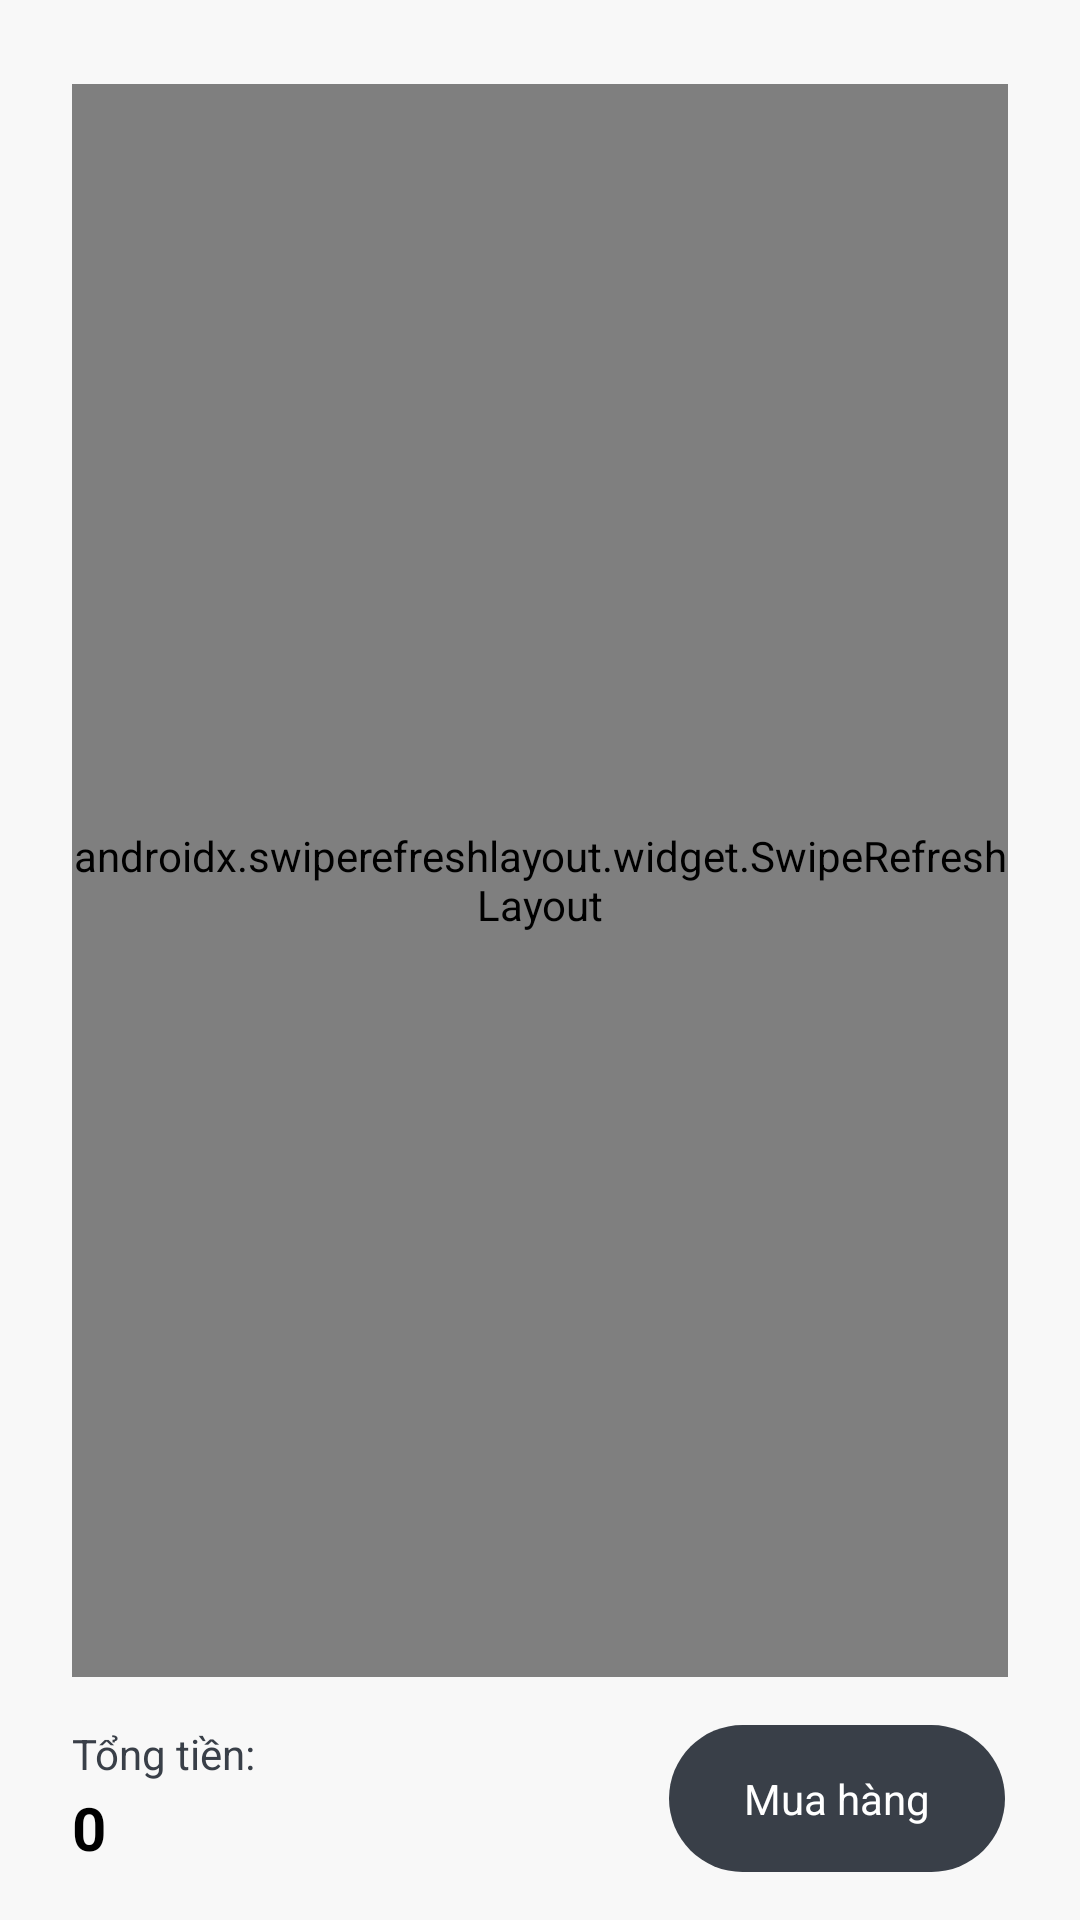

Reconstruct the res/layout file that produces this screen, plus the resources it refers to.
<!-- AndroidManifest.xml: application theme Theme.Showappclient -->
<!-- res/layout/fragment_cart.xml -->
<?xml version="1.0" encoding="utf-8"?>
<androidx.constraintlayout.widget.ConstraintLayout xmlns:android="http://schemas.android.com/apk/res/android"
    xmlns:app="http://schemas.android.com/apk/res-auto"
    xmlns:tools="http://schemas.android.com/tools"
    android:layout_width="match_parent"
    android:layout_height="match_parent"
    android:background="@color/background">

    <TextView
        android:id="@+id/text_cart"
        android:layout_width="0dp"
        android:layout_height="wrap_content"
        android:layout_marginStart="@dimen/dp_24"
        android:layout_marginTop="22dp"
        android:text="@string/cart"
        android:textColor="@color/black"
        android:textSize="@dimen/dp_24"
        android:textStyle="bold"
        app:layout_constraintStart_toStartOf="parent"
        app:layout_constraintTop_toTopOf="parent" />

    <ImageView
        android:id="@+id/image_profile"
        android:layout_width="wrap_content"
        android:layout_height="wrap_content"
        android:layout_marginTop="18dp"
        android:layout_marginEnd="24dp"
        android:src="@drawable/ic_account_home"
        app:layout_constraintEnd_toEndOf="parent"
        app:layout_constraintTop_toTopOf="parent" />

    <TextView
        android:layout_width="0dp"
        android:layout_height="wrap_content"
        android:id="@+id/text_delete_cart"
        android:text="@string/deleteCart"
        android:layout_marginTop="10dp"
        android:textColor="@color/status"
        android:textSize="14dp"
        android:padding="5dp"
        android:visibility="gone"
        android:textStyle="italic"
        app:layout_constraintTop_toBottomOf="@id/image_profile"
        app:layout_constraintEnd_toEndOf="@id/image_profile"/>

    <androidx.swiperefreshlayout.widget.SwipeRefreshLayout
        android:id="@+id/swipe_refresh"
        android:layout_width="0dp"
        android:layout_height="0dp"
        android:layout_marginTop="10dp"
        app:layout_constraintBottom_toTopOf="@id/constraint"
        app:layout_constraintEnd_toEndOf="@id/image_profile"
        app:layout_constraintHorizontal_bias="0.0"
        app:layout_constraintStart_toStartOf="@id/text_cart"
        app:layout_constraintTop_toBottomOf="@id/text_delete_cart">

        <androidx.recyclerview.widget.RecyclerView
            android:id="@+id/recycler_cartItem"
            android:layout_width="0dp"
            android:layout_height="0dp" />
    </androidx.swiperefreshlayout.widget.SwipeRefreshLayout>

    <TextView
        android:id="@+id/text_cart_infor"
        android:layout_width="0dp"
        android:layout_height="0dp"
        android:gravity="center"
        android:text="Bạn chưa thêm sản phẩm nào vào giỏ hàng."
        android:textColor="@color/black"
        android:textSize="25dp"
        android:textStyle="italic"
        android:visibility="gone"
        app:layout_constraintBottom_toBottomOf="parent"
        app:layout_constraintEnd_toEndOf="@id/image_profile"
        app:layout_constraintStart_toStartOf="@id/text_cart"
        app:layout_constraintTop_toTopOf="parent" />

    <androidx.constraintlayout.widget.ConstraintLayout
        android:id="@+id/constraint"
        android:layout_width="match_parent"
        android:layout_height="wrap_content"
        android:layout_marginStart="24dp"
        android:layout_marginTop="16dp"
        android:layout_marginEnd="25dp"
        android:layout_marginBottom="16dp"
        app:layout_constraintBottom_toBottomOf="parent"
        app:layout_constraintEnd_toEndOf="parent"
        app:layout_constraintStart_toStartOf="parent"
        app:layout_constraintTop_toBottomOf="@id/swipe_refresh">

        <TextView
            android:id="@+id/text_total"
            android:layout_width="0dp"
            android:layout_height="wrap_content"
            android:text="@string/textTotal"
            android:textColor="@color/primaryDeep"
            android:textSize="14dp"
            app:layout_constraintStart_toStartOf="parent"
            app:layout_constraintTop_toTopOf="parent" />

        <TextView
            android:id="@+id/text_total_price"
            android:layout_width="0dp"
            android:layout_height="wrap_content"
            android:text="0"
            android:textColor="@color/black"
            android:textSize="20dp"
            android:textStyle="bold"
            app:layout_constraintBottom_toBottomOf="parent"
            app:layout_constraintStart_toStartOf="@id/text_total"
            app:layout_constraintTop_toBottomOf="@id/text_total" />

        <TextView
            android:id="@+id/text_check_out"
            android:layout_width="0dp"
            android:layout_height="wrap_content"
            android:background="@drawable/bg_btn_checkout"
            android:padding="15dp"
            android:paddingStart="25dp"
            android:paddingEnd="25dp"
            android:text="@string/order"
            android:textColor="@color/white"
            app:layout_constraintBottom_toBottomOf="parent"
            app:layout_constraintEnd_toEndOf="parent"
            app:layout_constraintTop_toTopOf="parent" />
    </androidx.constraintlayout.widget.ConstraintLayout>
</androidx.constraintlayout.widget.ConstraintLayout>
<!-- resources referenced by this layout -->
<resources>
  <color name="background">#F8F8F8</color>
  <color name="black">#FF000000</color>
  <color name="primaryDeep">#393F48</color>
  <color name="status">#2676F6</color>
  <color name="white">#FFFFFFFF</color>
  <dimen name="dp_24">24dp</dimen>
  <!-- drawable bg_btn_checkout (drawable) -->
  <?xml version="1.0" encoding="utf-8"?>
  <shape xmlns:android="http://schemas.android.com/apk/res/android">
      <solid android:color="@color/primaryDeep" />
      <corners android:radius="25dp" />
  </shape>
  <string name="cart">Giỏ hàng</string>
  <string name="deleteCart">Xóa tất cả</string>
  <string name="order">Mua hàng</string>
  <string name="textTotal">Tổng tiền: </string>
  <style name="Theme.Showappclient" parent="Theme.MaterialComponents.DayNight.DarkActionBar">
          
          <item name="colorPrimary">@color/purple_500</item>
          <item name="colorPrimaryVariant">@color/purple_700</item>
          <item name="colorOnPrimary">@color/white</item>
          
          <item name="colorSecondary">@color/teal_200</item>
          <item name="colorSecondaryVariant">@color/teal_700</item>
          <item name="colorOnSecondary">@color/black</item>
          
          <item name="android:statusBarColor">?attr/colorPrimaryVariant</item>
          
      </style>
  <color name="purple_500">#FF6200EE</color>
  <color name="purple_700">#FF3700B3</color>
  <color name="teal_200">#FF03DAC5</color>
  <color name="teal_700">#FF018786</color>
</resources>
